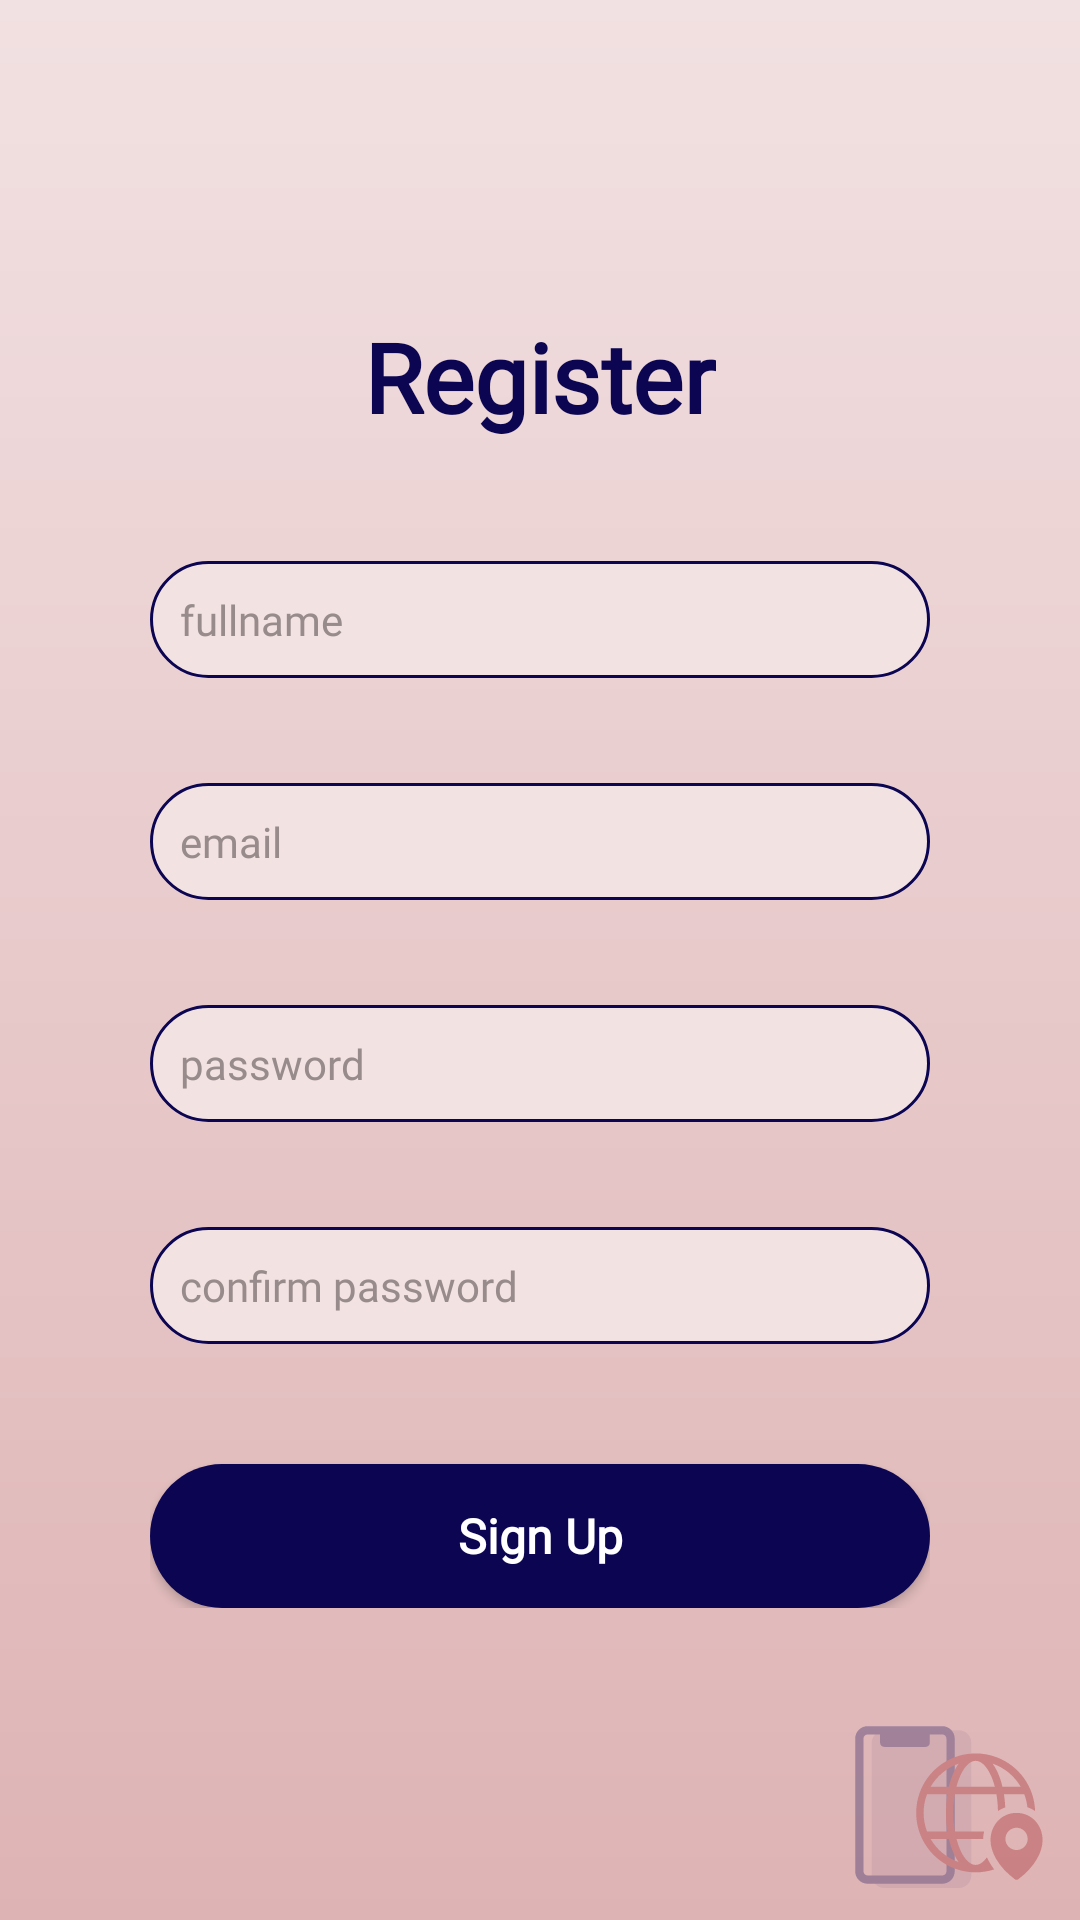

Here is an Android app screen rendered from its layout file. Give the layout XML and the strings, colors and styles it references.
<!-- AndroidManifest.xml: application theme Theme.StudentGuide -->
<!-- res/layout/signup_activity.xml -->
<?xml version="1.0" encoding="utf-8"?>
<RelativeLayout xmlns:android="http://schemas.android.com/apk/res/android"
    android:layout_width="match_parent"
    android:layout_height="match_parent"
    >

    <LinearLayout
        android:layout_width="match_parent"
        android:layout_height="wrap_content"
        android:layout_centerInParent="true"
        android:orientation="vertical"
        android:gravity="center"
        android:padding="50dp">
        <TextView
            android:id="@+id/register_text"
            android:layout_width="wrap_content"
            android:layout_height="wrap_content"
            android:text="@string/register"
            android:textColor="#0C0652"
            android:textSize="32sp"
            android:textStyle="bold"
            android:fontFamily="@font/agbalumo_regular"/>

        <EditText
            android:id="@+id/fullname"
            android:layout_width="match_parent"
            android:layout_height="wrap_content"
            android:layout_marginTop="40dp"
            android:background="@drawable/edittext_border"
            android:hint="@string/fullname"
            android:inputType="text"
            android:textSize="14sp"
            android:padding="10dp"
            android:textColor="@color/black"
            android:textColorHint="#988B8B"
            android:fontFamily="@font/roboto_variable_font_wdth_wght_one"/>

        <EditText
            android:id="@+id/email_signup"
            android:layout_width="match_parent"
            android:layout_height="wrap_content"
            android:layout_marginTop="35dp"
            android:autofillHints="emailAddress"
            android:background="@drawable/edittext_border"
            android:hint="@string/email"
            android:inputType="textEmailAddress"
            android:padding="10dp"
            android:textColor="@color/black"
            android:textSize="14sp"
            android:textColorHint="#988B8B"
            android:fontFamily="@font/roboto_variable_font_wdth_wght_one"/>

        <EditText
            android:id="@+id/password_signup"
            android:layout_width="match_parent"
            android:layout_height="wrap_content"
            android:layout_marginTop="35dp"
            android:layout_marginBottom="35dp"
            android:autofillHints="password"
            android:background="@drawable/edittext_border"
            android:hint="@string/password"
            android:inputType="textPassword"
            android:textSize="14sp"
            android:padding="10dp"
            android:textColor="@color/black"
            android:textColorHint="#988B8B"
            android:fontFamily="@font/roboto_variable_font_wdth_wght_one"/>

        <EditText
            android:id="@+id/confirm_password"
            android:layout_width="match_parent"
            android:layout_height="wrap_content"
            android:layout_marginBottom="40dp"
            android:autofillHints="password"
            android:background="@drawable/edittext_border"
            android:hint="@string/confirm_password"
            android:inputType="textPassword"
            android:textSize="14sp"
            android:padding="10dp"
            android:textColor="@color/black"
            android:textColorHint="#988B8B"
            android:fontFamily="@font/roboto_variable_font_wdth_wght_one"/>

        <Button
            android:textAllCaps="false"
            android:id="@+id/signup_button"
            android:layout_width="match_parent"
            android:layout_height="wrap_content"
            android:background="@drawable/button_bg"
            android:text="@string/sign_up"
            android:textStyle="bold"
            android:textSize="16sp"
            android:textColor="@color/white"
            android:fontFamily="@font/roboto_variable_font_wdth_wght_one"/>
    </LinearLayout>

    <ImageView
        android:layout_width="wrap_content"
        android:layout_height="wrap_content"
        android:layout_alignParentBottom="true"
        android:layout_alignParentEnd="true"
        android:adjustViewBounds="true"
        android:contentDescription="@string/logo_app"
        android:src="@drawable/logo_app"
        android:layout_margin="10dp"
        android:alpha="0.3"/>

</RelativeLayout>
<!-- resources referenced by this layout -->
<resources>
  <color name="black">#FF000000</color>
  <color name="white">#FFFFFFFF</color>
  <!-- drawable button_bg (drawable) -->
  <shape xmlns:android="http://schemas.android.com/apk/res/android"
      android:shape="rectangle">
  
      <solid android:color="#0C0652" />
      <corners android:radius="50dp" />
  </shape>
  <!-- drawable edittext_border (drawable) -->
  <?xml version="1.0" encoding="utf-8"?>
  <shape xmlns:android="http://schemas.android.com/apk/res/android"
      android:shape="rectangle">
  
  
      <solid android:color="#F3E2E2" />
  
  
      <stroke
          android:width="1dp"
          android:color="#0C0652" />
  
      <corners android:radius="50dp" />
  </shape>
  <!-- drawable logo_app: vector/xml drawable (drawable, 4027 chars, omitted) -->
  <string name="confirm_password">confirm password</string>
  <string name="email">email</string>
  <string name="fullname">fullname</string>
  <string name="logo_app">logo app</string>
  <string name="password">password</string>
  <string name="register">Register</string>
  <string name="sign_up">Sign Up</string>
  <style name="Theme.StudentGuide" parent="Theme.Material3.DayNight.NoActionBar">
          <item name="android:windowBackground">@drawable/gradient_background</item>
          <item name="android:windowNoTitle">true</item>
          <item name="android:windowFullscreen">true</item>
      </style>
  <!-- drawable gradient_background (drawable) -->
  <?xml version="1.0" encoding="utf-8"?>
  <layer-list xmlns:android="http://schemas.android.com/apk/res/android">
      <item>
          <shape android:shape="rectangle">
              <gradient
                  android:angle="10"
                  android:startColor="#F2E1E2"
              android:endColor="#DEB3B4"
              android:type="linear"/>
          </shape>
      </item>
  </layer-list>
</resources>
